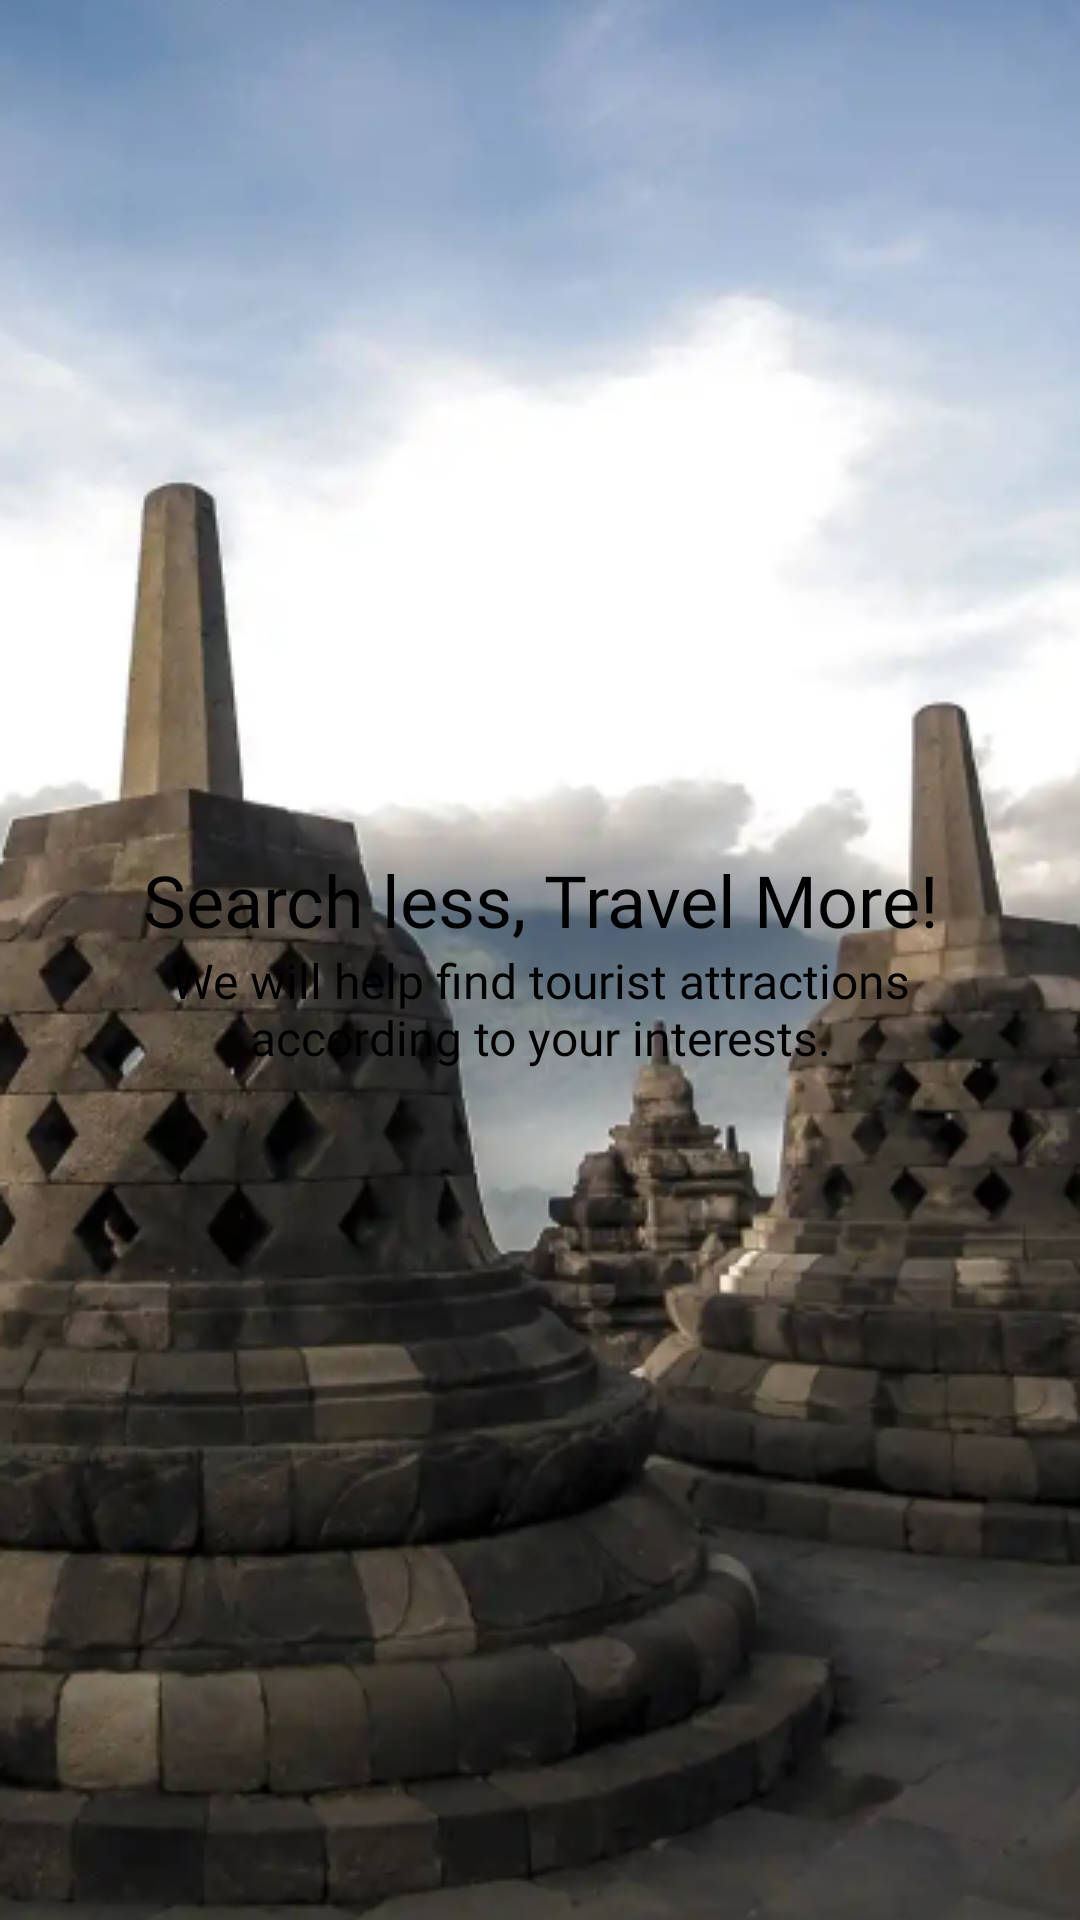

The Android layout XML behind this screen, and the referenced resources:
<!-- AndroidManifest.xml: application theme Theme.TourIn -->
<!-- res/layout/fragment_first_on_boarding.xml -->
<?xml version="1.0" encoding="utf-8"?>
<androidx.constraintlayout.widget.ConstraintLayout xmlns:android="http://schemas.android.com/apk/res/android"
    xmlns:app="http://schemas.android.com/apk/res-auto"
    xmlns:tools="http://schemas.android.com/tools"
    android:layout_width="match_parent"
    android:layout_height="match_parent"
    tools:context=".ui.onboarding.FirstOnBoardingFragment">

    <ImageView
        android:layout_width="0dp"
        android:layout_height="0dp"
        android:foreground="@drawable/fg_white"
        android:scaleType="centerCrop"
        android:src="@drawable/bg_first_onboarding"
        app:layout_constraintBottom_toBottomOf="parent"
        app:layout_constraintEnd_toEndOf="parent"
        app:layout_constraintStart_toStartOf="parent"
        app:layout_constraintTop_toTopOf="parent" />

    <LinearLayout
        android:layout_width="match_parent"
        android:layout_height="wrap_content"
        android:layout_marginHorizontal="32dp"
        android:orientation="vertical"
        app:layout_constraintBottom_toBottomOf="parent"
        app:layout_constraintEnd_toEndOf="parent"
        app:layout_constraintStart_toStartOf="parent"
        app:layout_constraintTop_toTopOf="parent">

        <TextView
            android:layout_width="match_parent"
            android:layout_height="wrap_content"
            android:fontFamily="@font/poppins_semibold"
            android:text="@string/search_less_travel_more"
            android:textAlignment="center"
            android:textColor="@color/black"
            android:textSize="24sp" />

        <TextView
            android:layout_width="match_parent"
            android:layout_height="wrap_content"
            android:fontFamily="@font/poppins_regular"
            android:text="@string/we_will_help_find_tourist_attractions_according_to_your_interests"
            android:textAlignment="center"
            android:textColor="@color/black"
            android:textSize="16sp" />
    </LinearLayout>

    <ImageView
        android:id="@+id/btn_next"
        android:layout_width="48dp"
        android:layout_height="48dp"
        android:layout_marginBottom="64dp"
        android:foreground="@drawable/ic_next"
        android:src="@drawable/circle"
        app:layout_constraintBottom_toBottomOf="parent"
        app:layout_constraintEnd_toEndOf="parent"
        app:layout_constraintStart_toStartOf="parent" />

</androidx.constraintlayout.widget.ConstraintLayout>
<!-- resources referenced by this layout -->
<resources>
  <color name="black">#FF000000</color>
  <!-- drawable bg_first_onboarding: png bitmap (drawable, 294756 bytes) -->
  <!-- drawable fg_white (drawable) -->
  <?xml version="1.0" encoding="utf-8"?>
  <shape xmlns:android="http://schemas.android.com/apk/res/android"
      android:shape="rectangle">
      <gradient
          android:startColor="@color/white_theme"
          android:endColor="#00FFFFFF"
          android:angle="90" />
  </shape>
  <string name="search_less_travel_more">Search less, Travel More!</string>
  <string name="we_will_help_find_tourist_attractions_according_to_your_interests">We will help find tourist attractions according to your interests.</string>
  <style name="Theme.TourIn" parent="Theme.MaterialComponents.Light.NoActionBar">
          
          <item name="colorPrimary">@color/teal_theme</item>
          <item name="colorPrimaryVariant">@color/purple_700</item>
          <item name="colorOnPrimary">@color/white</item>
          
          <item name="colorSecondary">@color/teal_200</item>
          <item name="colorSecondaryVariant">@color/teal_700</item>
          <item name="colorOnSecondary">@color/black</item>
          
          <item name="android:statusBarColor">@android:color/transparent</item>
          
          <item name="android:forceDarkAllowed" tools:targetApi="q">false</item>
          
          <item name="android:windowLightNavigationBar" tools:ignore="NewApi">true</item>
  
      </style>
  <color name="white_theme">#EEEEEE</color>
  <color name="teal_theme">#00ADB5</color>
  <color name="purple_700">#FF3700B3</color>
  <color name="white">#FFFFFFFF</color>
  <color name="teal_200">#FF03DAC5</color>
  <color name="teal_700">#FF018786</color>
</resources>
